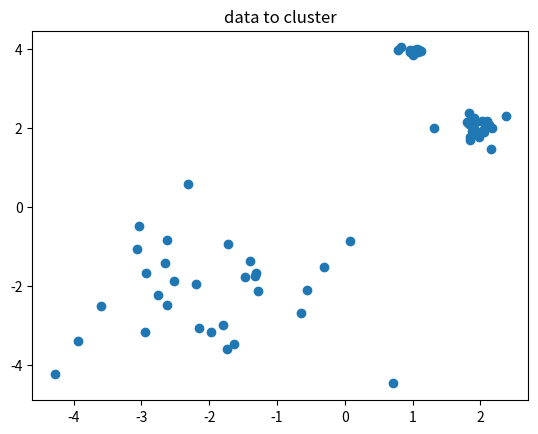

The matplotlib source for this figure: (Note: this script raises an exception after producing the figure.)
"""
    Generate data to illustrate the normalized cut heuristic.

    The data consist in three 2D clusters, with tunable standard deviations.
"""

import numpy as np
import matplotlib.pyplot as plt
from scipy.spatial.distance import cdist


def main() -> None:
    std_1 = 1*0.1
    std_2 = 1*0.2
    std_3 = 1*1

    cluster_1 = np.random.normal((1, 4), std_1, (10, 2))
    cluster_2 = np.random.normal((2, 2), std_2, (20, 2))
    cluster_3 = np.random.normal((-2, -2), std_3, (30, 2))

    data = np.concatenate((cluster_1, cluster_2))
    data = np.concatenate((data, cluster_3))
    np.random.shuffle(data)

    x = data[:, 0]
    y = data[:, 1]
    plt.plot(x, y, 'o')
    plt.title("data to cluster")
    plt.savefig("images/data_to_cluster.pdf")
    plt.close()

    # build a matrix of distances
    distances = cdist(XA=data, XB=data)
    # we use the standard deviation to compute the similarity
    similarity = np.exp(-distances/distances.std())
    print(f"distances standard deviation: {distances.std()}")
    print(similarity)
    plt.imshow(similarity)
    plt.savefig("images/similarity.pdf")
    plt.close()


    # threshold = distances.std()
    selection = np.where(similarity > 0.5)
    adjacency_matrix = np.zeros(distances.shape)
    adjacency_matrix[selection] = 1
    plt.imshow(adjacency_matrix)
    plt.savefig("images/adjacency_matrix.pdf")
    plt.close()

    # save the data
    np.save("data/similarity", similarity)
    np.save("data/adjacency_matrix", adjacency_matrix)
    np.save("data/distances", distances)

if __name__ == "__main__":
    main()
